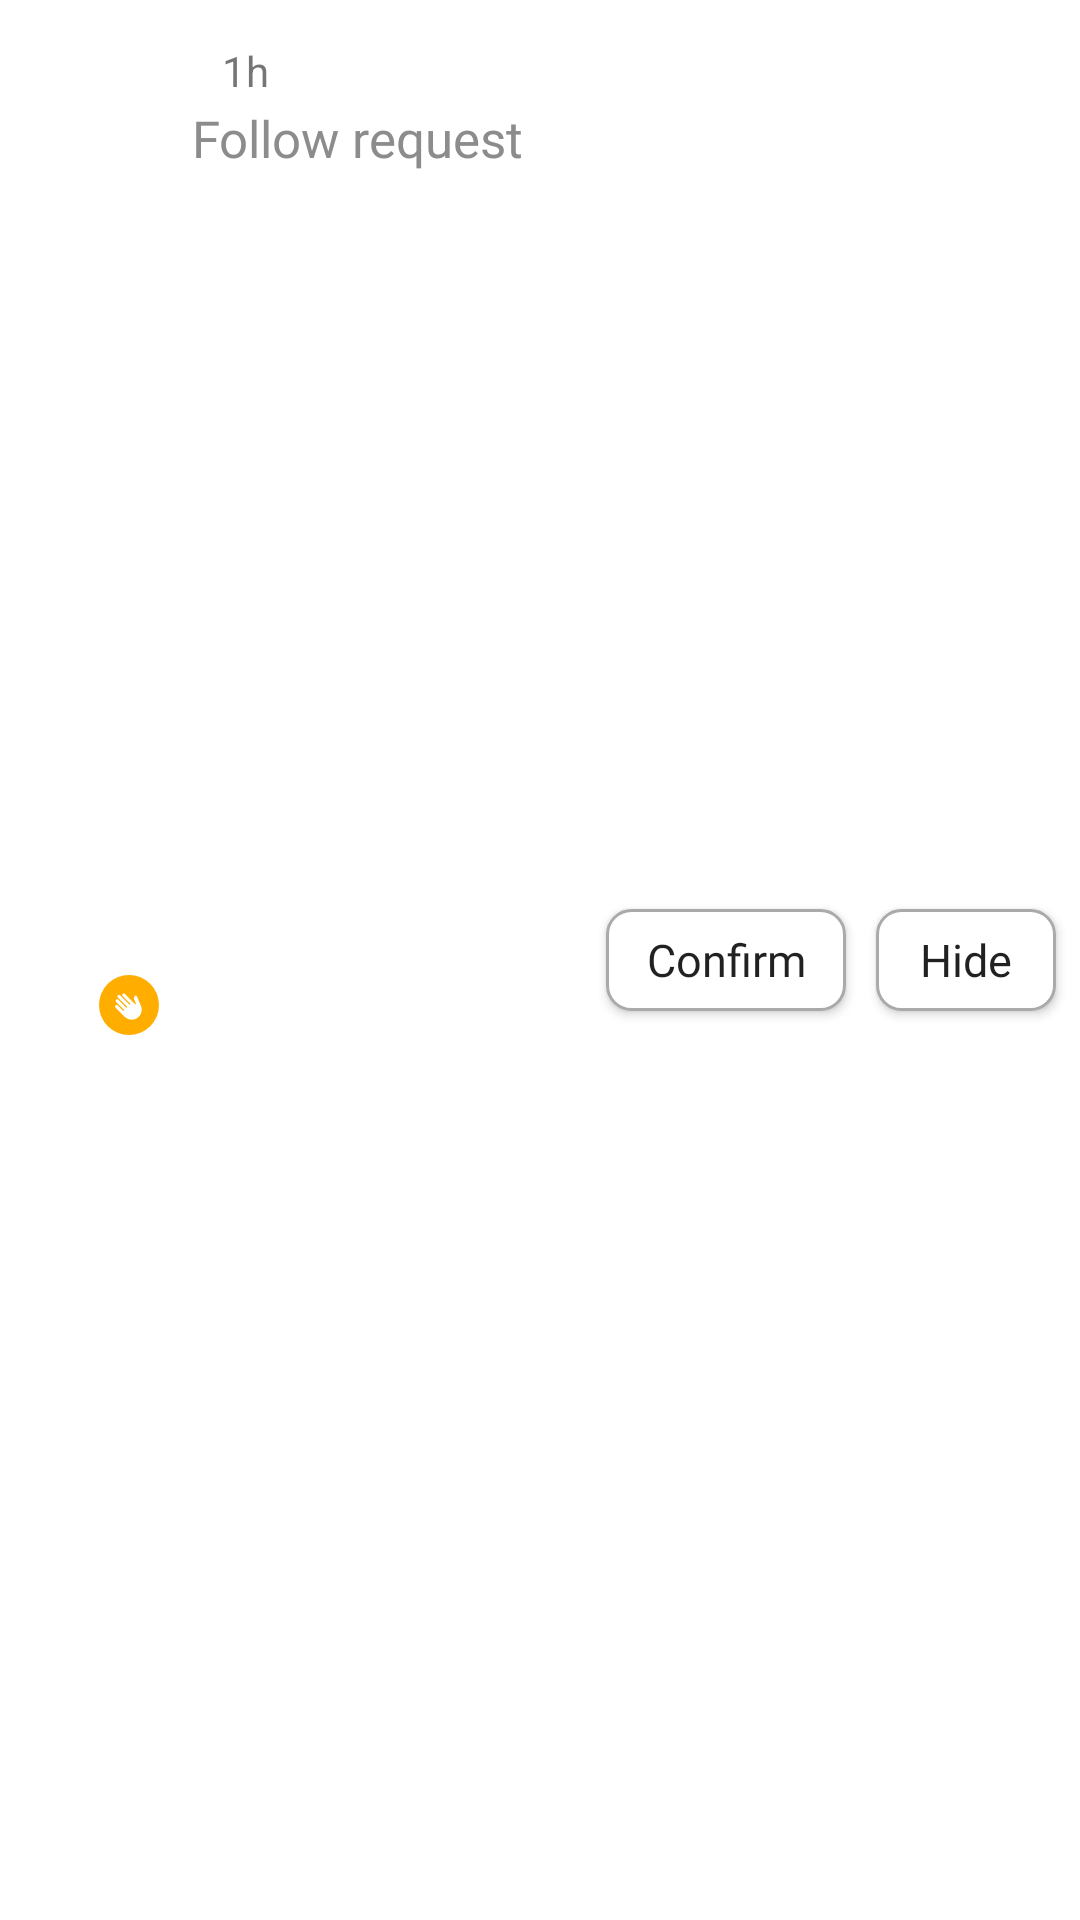

Write the Android layout XML for this screen, with the resource values it uses.
<!-- AndroidManifest.xml: application theme Theme.ThreadsApp -->
<!-- res/layout/activity_request_view.xml -->
<?xml version="1.0" encoding="utf-8"?>
<androidx.constraintlayout.widget.ConstraintLayout
    xmlns:android="http://schemas.android.com/apk/res/android"
    xmlns:app="http://schemas.android.com/apk/res-auto"
    xmlns:tools="http://schemas.android.com/tools"
    android:layout_width="match_parent"
    android:layout_height="70dp">

    <ImageView
        android:id="@+id/avatar"
        android:layout_width="40dp"
        android:layout_height="40dp"
        android:layout_marginStart="8dp"
        tools:src="@drawable/profile_photo"
        app:layout_constraintBottom_toBottomOf="parent"
        app:layout_constraintStart_toStartOf="parent"
        app:layout_constraintTop_toTopOf="parent" />

    <TextView
        android:id="@+id/followerName"
        style="@style/DialogTextStyle"
        android:layout_width="wrap_content"
        android:layout_height="wrap_content"
        android:layout_marginStart="16dp"
        android:paddingTop="12dp"
        app:layout_constraintStart_toEndOf="@+id/avatar"
        app:layout_constraintTop_toTopOf="parent"
        tools:text="@string/Username" />

    <TextView
        android:id="@+id/text"
        style="@style/InfoTextStyle"
        android:layout_width="0dp"
        android:layout_height="wrap_content"
        android:layout_marginStart="16dp"
        android:layout_marginEnd="16dp"
        android:paddingBottom="5dp"
        android:text="Follow request"
        app:layout_constraintEnd_toStartOf="@+id/confirmBtn"
        app:layout_constraintStart_toEndOf="@+id/avatar"
        app:layout_constraintTop_toBottomOf="@+id/followerName" />


    <androidx.appcompat.widget.AppCompatButton
        android:id="@+id/confirmBtn"
        android:layout_width="80dp"
        android:layout_height="34dp"
        android:layout_marginEnd="10dp"
        android:background="@drawable/rounded_rectangle"
        android:fontFamily="@font/sfmedium"
        android:paddingStart="12dp"
        android:paddingEnd="12dp"
        android:text="Confirm"
        android:textAllCaps="false"
        android:textSize="15sp"
        app:layout_constraintBottom_toBottomOf="parent"
        app:layout_constraintEnd_toStartOf="@+id/hideBtn"
        app:layout_constraintTop_toTopOf="parent" />

    <androidx.appcompat.widget.AppCompatButton
        android:id="@+id/hideBtn"
        android:layout_width="60dp"
        android:layout_height="34dp"
        android:layout_marginEnd="8dp"
        android:background="@drawable/rounded_rectangle"
        android:fontFamily="@font/sfmedium"
        android:paddingStart="12dp"
        android:paddingEnd="12dp"
        android:text="Hide"
        android:textAllCaps="false"
        android:textSize="15sp"
        app:layout_constraintBottom_toBottomOf="parent"
        app:layout_constraintEnd_toEndOf="parent"
        app:layout_constraintTop_toTopOf="parent" />

    <ImageView
        android:id="@+id/imageView9"
        android:layout_width="20dp"
        android:layout_height="20dp"
        android:layout_marginStart="25dp"
        android:layout_marginTop="25dp"
        app:layout_constraintStart_toStartOf="@+id/avatar"
        app:layout_constraintTop_toTopOf="@+id/avatar"
        app:srcCompat="@drawable/request_icon" />

    <TextView
        android:id="@+id/time"
        android:layout_width="wrap_content"
        android:layout_height="wrap_content"
        android:layout_marginStart="10dp"
        android:paddingTop="12dp"
        android:text="1h"
        app:layout_constraintBottom_toBottomOf="@+id/followerName"
        app:layout_constraintStart_toEndOf="@+id/followerName"
        app:layout_constraintTop_toTopOf="@+id/followerName" />
</androidx.constraintlayout.widget.ConstraintLayout>
<!-- resources referenced by this layout -->
<resources>
  <!-- drawable profile_photo: png bitmap (drawable, 1782 bytes) -->
  <!-- drawable request_icon (drawable) -->
  <vector xmlns:android="http://schemas.android.com/apk/res/android"
      android:width="36dp"
      android:height="36dp"
      android:viewportWidth="36"
      android:viewportHeight="36">
    <path
        android:pathData="M18,0L18,0A18,18 0,0 1,36 18L36,18A18,18 0,0 1,18 36L18,36A18,18 0,0 1,0 18L0,18A18,18 0,0 1,18 0z"
        android:fillColor="#FFAE00"/>
    <group>
      <clip-path
          android:pathData="M9,9h18v18h-18z"/>
      <path
          android:pathData="M15.403,25.027L9.968,19.591C9.792,19.415 9.693,19.177 9.693,18.928C9.693,18.679 9.792,18.441 9.968,18.265C10.143,18.089 10.382,17.99 10.63,17.99C10.879,17.99 11.118,18.089 11.293,18.265L14.608,21.58L15.138,21.049L10.233,16.144C10.057,15.968 9.958,15.729 9.958,15.481C9.958,15.232 10.057,14.994 10.233,14.818C10.409,14.642 10.647,14.543 10.896,14.543C11.144,14.543 11.383,14.642 11.559,14.818L16.464,19.723L16.994,19.193L11.293,13.492C11.118,13.316 11.019,13.078 11.019,12.829C11.019,12.581 11.118,12.342 11.293,12.166C11.469,11.991 11.708,11.892 11.956,11.892C12.205,11.892 12.443,11.991 12.619,12.166L18.32,17.867L18.851,17.337L14.21,12.697C14.034,12.521 13.936,12.282 13.936,12.034C13.936,11.785 14.034,11.547 14.21,11.371C14.386,11.195 14.625,11.096 14.873,11.096C15.122,11.096 15.36,11.195 15.536,11.371L21.767,17.602L22.165,17.204L21.041,14.585C20.866,14.176 20.887,13.71 21.083,13.312L21.364,12.755C21.429,12.628 21.528,12.522 21.651,12.449C21.774,12.376 21.914,12.34 22.057,12.345C22.199,12.349 22.337,12.394 22.455,12.474C22.573,12.554 22.666,12.667 22.722,12.797L25.162,18.451C26.111,20.683 25.618,23.298 23.889,25.027C21.545,27.371 17.748,27.371 15.403,25.027Z"
          android:fillColor="#ffffff"/>
    </group>
  </vector>
  <!-- drawable rounded_rectangle (drawable) -->
  <?xml version="1.0" encoding="utf-8"?>
  <shape xmlns:android="http://schemas.android.com/apk/res/android">
      <solid android:color="#FFFFFF" />
      <stroke
          android:width="1dp"
          android:color="#AAAAAA" />
      <corners android:radius="8dp" />
  </shape>
  <string name="Username">Username</string>
  <style name="DialogTextStyle">
          <item name="android:textSize">17sp</item>
          <item name="android:textColor">@color/black</item>
          <item name="android:fontFamily">@font/sfbold</item>
          <item name="android:textAllCaps">false</item>
      </style>
  <style name="InfoTextStyle">
          <item name="android:textSize">17sp</item>
          <item name="android:textColor">@color/grey_auth</item>
          <item name="android:fontFamily">@font/sfregular</item>
      </style>
  <style name="Theme.ThreadsApp" parent="Theme.MaterialComponents.DayNight.NoActionBar">
          
          <item name="android:statusBarColor">@color/white</item>
          
      </style>
  <color name="black">#141414</color>
  <color name="grey_auth">#8C8C8C</color>
  <color name="white">#FFFFFFFF</color>
</resources>
